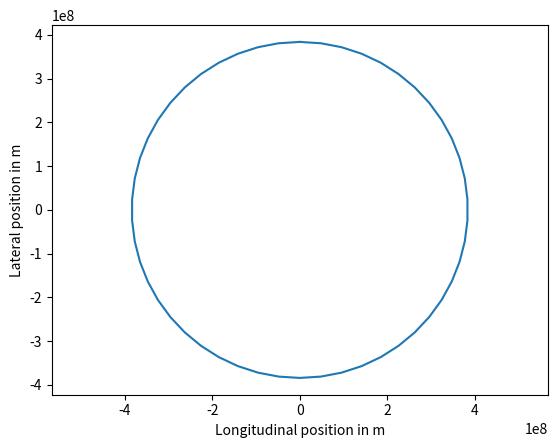

Python code for this plot:
import math
import numpy
import matplotlib.pyplot

moon_distance = 384e6

def orbit():
    num_steps = 50
    x = numpy.zeros([num_steps+1,2])
    for i in range(num_steps+1):
        angle = 2.*math.pi*i/num_steps
        x[i,0] = moon_distance*math.sin(angle)
        x[i,1] = moon_distance*math.cos(angle)
    return x
x = orbit()

matplotlib.pyplot.axis('equal')
matplotlib.pyplot.plot(x[:, 0], x[:, 1])
axes = matplotlib.pyplot.gca()
axes.set_xlabel('Longitudinal position in m')
axes.set_ylabel('Lateral position in m')
matplotlib.pyplot.show()